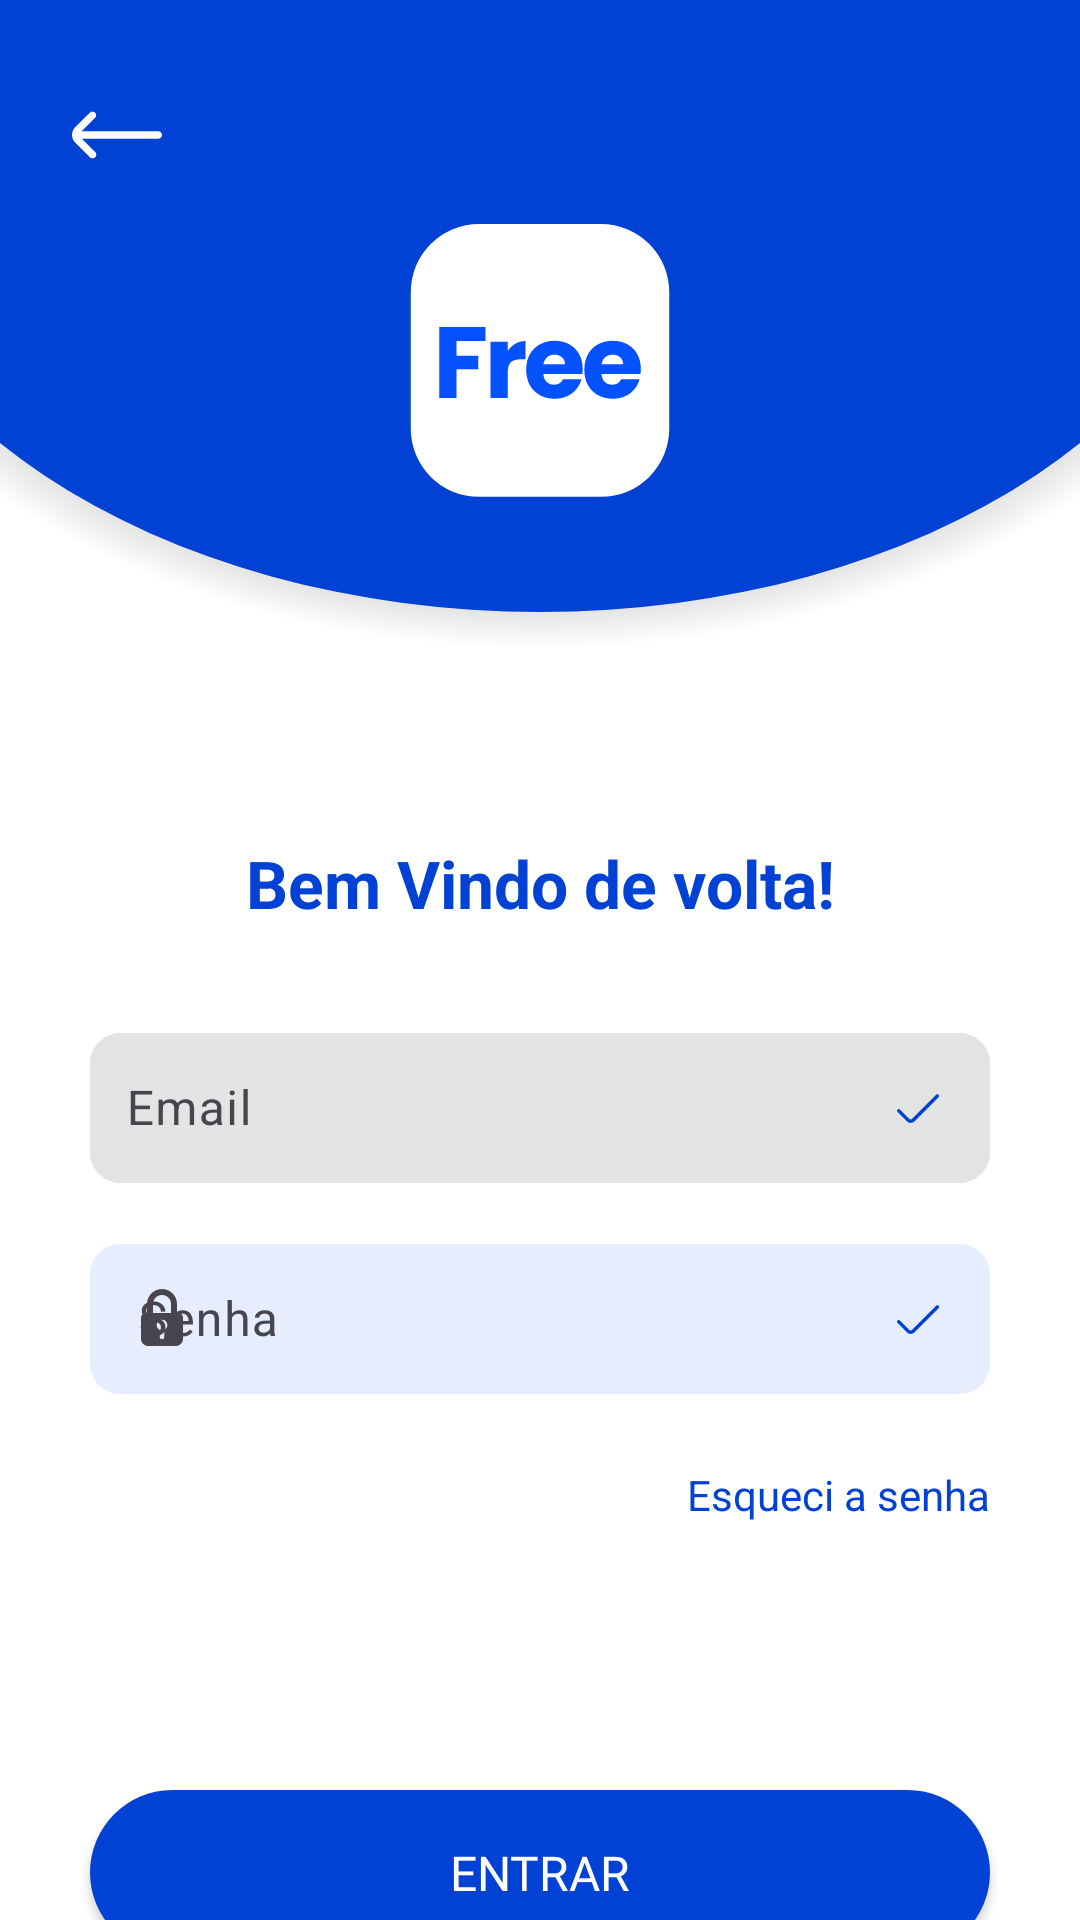

Here is an Android app screen rendered from its layout file. Give the layout XML and the strings, colors and styles it references.
<!-- AndroidManifest.xml: activity theme Theme.Freela.Light -->
<!-- res/layout/activity_login.xml -->
<?xml version="1.0" encoding="utf-8"?>
<androidx.constraintlayout.widget.ConstraintLayout
    xmlns:android="http://schemas.android.com/apk/res/android"
    xmlns:app="http://schemas.android.com/apk/res-auto"
    xmlns:tools="http://schemas.android.com/tools"
    android:layout_width="match_parent"
    android:layout_height="match_parent"
    android:background="@color/white"
    tools:context=".presentation.activities.LoginActivity">

    <View
        android:id="@+id/blueHeader"
        android:layout_width="match_parent"
        android:layout_height="240dp"
        android:background="@drawable/circulo"
        app:layout_constraintEnd_toEndOf="parent"
        app:layout_constraintHorizontal_bias="0.0"
        app:layout_constraintStart_toStartOf="parent"
        app:layout_constraintTop_toTopOf="parent" />

    <ImageView
        android:id="@+id/button_Back"
        android:layout_width="30dp"
        android:layout_height="30dp"
        android:layout_marginStart="24dp"
        android:layout_marginTop="30dp"
        android:contentDescription="@string/back"
        android:src="@drawable/ic_arrow_left_white"
        app:layout_constraintStart_toStartOf="parent"
        app:layout_constraintTop_toTopOf="parent" />

    <ImageView
        android:id="@+id/image_Logo"
        android:layout_width="100dp"
        android:layout_height="100dp"
        android:layout_marginTop="16dp"
        android:layout_marginBottom="67dp"
        android:contentDescription="@string/login_content_logo"
        android:elevation="6dp"
        android:src="@drawable/ic_logo_white"
        app:layout_constraintBottom_toBottomOf="@+id/blueHeader"
        app:layout_constraintEnd_toEndOf="parent"
        app:layout_constraintStart_toStartOf="parent"
        app:layout_constraintTop_toBottomOf="@+id/button_Back" />


    <TextView
        android:id="@+id/tv_Welcome"
        android:layout_width="wrap_content"
        android:layout_height="wrap_content"
        android:layout_marginTop="105dp"
        android:layout_marginBottom="90dp"
        android:text="@string/welcomeback"
        android:textColor="@color/blue"
        android:textSize="22sp"
        android:textStyle="bold"
        app:layout_constraintBottom_toTopOf="@+id/inputEmail"
        app:layout_constraintEnd_toEndOf="parent"
        app:layout_constraintStart_toStartOf="parent"
        app:layout_constraintTop_toBottomOf="@+id/image_Logo" />

    <com.google.android.material.textfield.TextInputLayout
        android:id="@+id/inputEmail"
        android:layout_width="0dp"
        android:layout_height="wrap_content"
        android:layout_marginStart="30dp"
        android:layout_marginEnd="30dp"
        android:layout_marginTop="30dp"
        app:endIconMode="custom"
        app:endIconDrawable="@drawable/check"
        app:endIconTint="@color/blue"
        app:layout_constraintTop_toBottomOf="@id/tv_Welcome"
        app:layout_constraintStart_toStartOf="parent"
        app:layout_constraintEnd_toEndOf="parent">

        <com.google.android.material.textfield.TextInputEditText
            android:id="@+id/etEmail"
            android:background="@drawable/bg_input_secundary"
            android:layout_width="match_parent"
            android:layout_height="50dp"
            android:hint="@string/login_input_email"
            android:padding="12dp"
            android:inputType="textEmailAddress"
            android:drawablePadding="20dp"/>
    </com.google.android.material.textfield.TextInputLayout>

    <com.google.android.material.textfield.TextInputLayout
        android:id="@+id/inputPassword"
        android:layout_width="0dp"
        android:layout_height="wrap_content"
        android:layout_marginStart="30dp"
        android:layout_marginEnd="30dp"
        android:layout_marginTop="15dp"
        android:contentDescription="@string/password_field"
        app:startIconDrawable="@drawable/ic_lock"
        app:endIconMode="custom"
        app:endIconDrawable="@drawable/check"
        app:endIconTint="@color/blue"
        app:layout_constraintTop_toBottomOf="@id/inputEmail"
        app:layout_constraintStart_toStartOf="parent"
        app:layout_constraintEnd_toEndOf="parent">

        <com.google.android.material.textfield.TextInputEditText
            android:id="@+id/etPassword"
            android:layout_width="match_parent"
            android:layout_height="50dp"
            android:background="@drawable/bg_input_primary"
            android:hint="@string/login_input_password"
            android:inputType="textPassword"
            android:paddingStart="49dp"
            android:textSize="16sp"
            tools:ignore="RtlSymmetry" />
    </com.google.android.material.textfield.TextInputLayout>

    <TextView
        android:id="@+id/tv_Forgot_Password"
        android:layout_width="wrap_content"
        android:layout_height="wrap_content"
        android:layout_marginTop="24dp"
        android:layout_marginEnd="30dp"
        android:text="@string/login_text_forgot"
        android:textColor="@color/blue"
        android:textSize="14sp"
        app:layout_constraintEnd_toEndOf="parent"
        app:layout_constraintTop_toBottomOf="@id/inputPassword" />

    <androidx.appcompat.widget.AppCompatButton
        android:id="@+id/btn_Login"
        style="@style/button_primary_style"
        android:layout_width="0dp"
        android:layout_height="55dp"
        android:layout_marginStart="30dp"
        android:layout_marginTop="89dp"
        android:layout_marginEnd="30dp"
        android:layout_marginBottom="113dp"
        android:elevation="6dp"
        android:text="@string/login"
        app:layout_constraintBottom_toTopOf="@+id/tv_Register"
        app:layout_constraintEnd_toEndOf="parent"
        app:layout_constraintStart_toStartOf="parent"
        app:layout_constraintTop_toBottomOf="@id/tv_Forgot_Password" />

    <ProgressBar
        android:id="@+id/progressBar"
        android:layout_width="50dp"
        android:layout_height="50dp"
        android:visibility="gone"
        app:layout_constraintBottom_toTopOf="@+id/tv_Register"
        app:layout_constraintStart_toStartOf="parent"
        app:layout_constraintEnd_toEndOf="parent"
        android:layout_marginTop="20dp"/>

    <TextView
        android:id="@+id/tv_Register"
        android:layout_width="wrap_content"
        android:layout_height="wrap_content"
        android:layout_marginTop="113dp"
        android:layout_marginBottom="46dp"
        android:text="@string/new_user"
        android:textSize="16sp"
        app:layout_constraintBottom_toBottomOf="parent"
        app:layout_constraintEnd_toEndOf="parent"
        app:layout_constraintStart_toStartOf="parent"
        app:layout_constraintTop_toBottomOf="@+id/progressBar" />

</androidx.constraintlayout.widget.ConstraintLayout>
<!-- resources referenced by this layout -->
<resources>
  <color name="blue">#0142D4</color>
  <color name="white">#FFFFFFFF</color>
  <!-- drawable bg_input_primary (drawable) -->
  <shape xmlns:android="http://schemas.android.com/apk/res/android">
      <solid
          android:color="@color/light_grey"></solid>
      <corners
          android:radius="10dp"></corners>
  </shape>
  <!-- drawable bg_input_secundary (drawable) -->
  <shape xmlns:android="http://schemas.android.com/apk/res/android">
      <solid
          android:color="@color/secundary_grey"></solid>
      <corners
          android:radius="10dp"></corners>
  </shape>
  <!-- drawable circulo (drawable) -->
  <vector xmlns:android="http://schemas.android.com/apk/res/android"
      xmlns:aapt="http://schemas.android.com/aapt"
      android:width="200dp"
      android:height="200dp"
      android:viewportWidth="100"
      android:viewportHeight="100">
  
    <path android:pathData="M50,20 m-3525,0 a3525,3525 0 1,0 4140,0 a3525,3525 0 1,0 -4140,0">
      <aapt:attr name="android:fillColor">
        <gradient
            android:centerColor="#464646"
            android:centerX="50"
            android:centerY="20"
            android:endColor="#00000000"
            android:gradientRadius="70"
            android:startColor="#FF000000"
            android:tileMode="clamp"
            android:type="radial" />
      </aapt:attr>
    </path>
    <path
        android:fillColor="@color/blue"
        android:pathData="M50,20 m-65,0 a65,65 0 1,0 130,0 a65,65 0 1,0 -130,0" />
  </vector>
  <!-- drawable ic_lock (drawable) -->
  <vector xmlns:android="http://schemas.android.com/apk/res/android"
      android:width="24dp"
      android:height="24dp"
      android:viewportWidth="24"
      android:viewportHeight="24">
    <path
        android:pathData="M7,7c0,-2.762 2.238,-5 5,-5s5,2.238 5,5v3h0.4c0.88,0 1.6,0.72 1.6,1.6v7c0,1.32 -1.08,2.4 -2.4,2.4L7.4,21C6.08,21 5,19.92 5,18.6v-7c0,-0.88 0.72,-1.6 1.6,-1.6L7,10L7,7ZM15,7v3L9,10L9,7c0,-1.658 1.342,-3 3,-3s3,1.342 3,3ZM12,12.25a1.75,1.75 0,0 0,-0.75 3.332L11.25,18a0.75,0.75 0,0 0,1.5 0v-2.418A1.75,1.75 0,0 0,12 12.25Z"
        android:fillColor="#000000"
        android:fillType="evenOdd"/>
  </vector>
  <string name="back">Voltar</string>
  <string name="login">ENTRAR</string>
  <string name="login_content_logo">Logo</string>
  <string name="login_input_email">Email</string>
  <string name="login_input_password">Senha</string>
  <string name="login_text_forgot">Esqueci a senha</string>
  <string name="new_user">
      <font color="#050505">Novo usuário?</font> <font color="#0451FF">Cadastre-se</font>
  </string>
  <string name="password_field">Campo de Senha</string>
  <string name="welcomeback">Bem Vindo de volta!</string>
  <style name="button_primary_style">
          <item name="android:background"> @drawable/bg_button_primary </item>
          <item name="android:fontFamily"> @font/open_sans_bold</item>
          <item name="android:elevation"> 10dp</item>
          <item name="android:textColor"> @color/white</item>
          <item name="android:height">54dp</item>
          <item name="android:textSize">16sp</item>
      </style>
  <style name="Theme.Freela.Light" parent="Theme.Material3.Light.NoActionBar">
          <item name="android:windowBackground">@color/white</item>
          <item name="android:colorBackground">@color/white</item>
      </style>
  <color name="light_grey">#E6EDFF</color>
  <color name="secundary_grey">#E3E4E4</color>
  <!-- drawable bg_button_primary (drawable) -->
  <?xml version="1.0" encoding="utf-8"?>
  <shape xmlns:android="http://schemas.android.com/apk/res/android">
  
      <corners
          android:radius="50dp">
  
      </corners>
      <solid
          android:color="@color/blue">
  
      </solid>
  </shape>
</resources>
